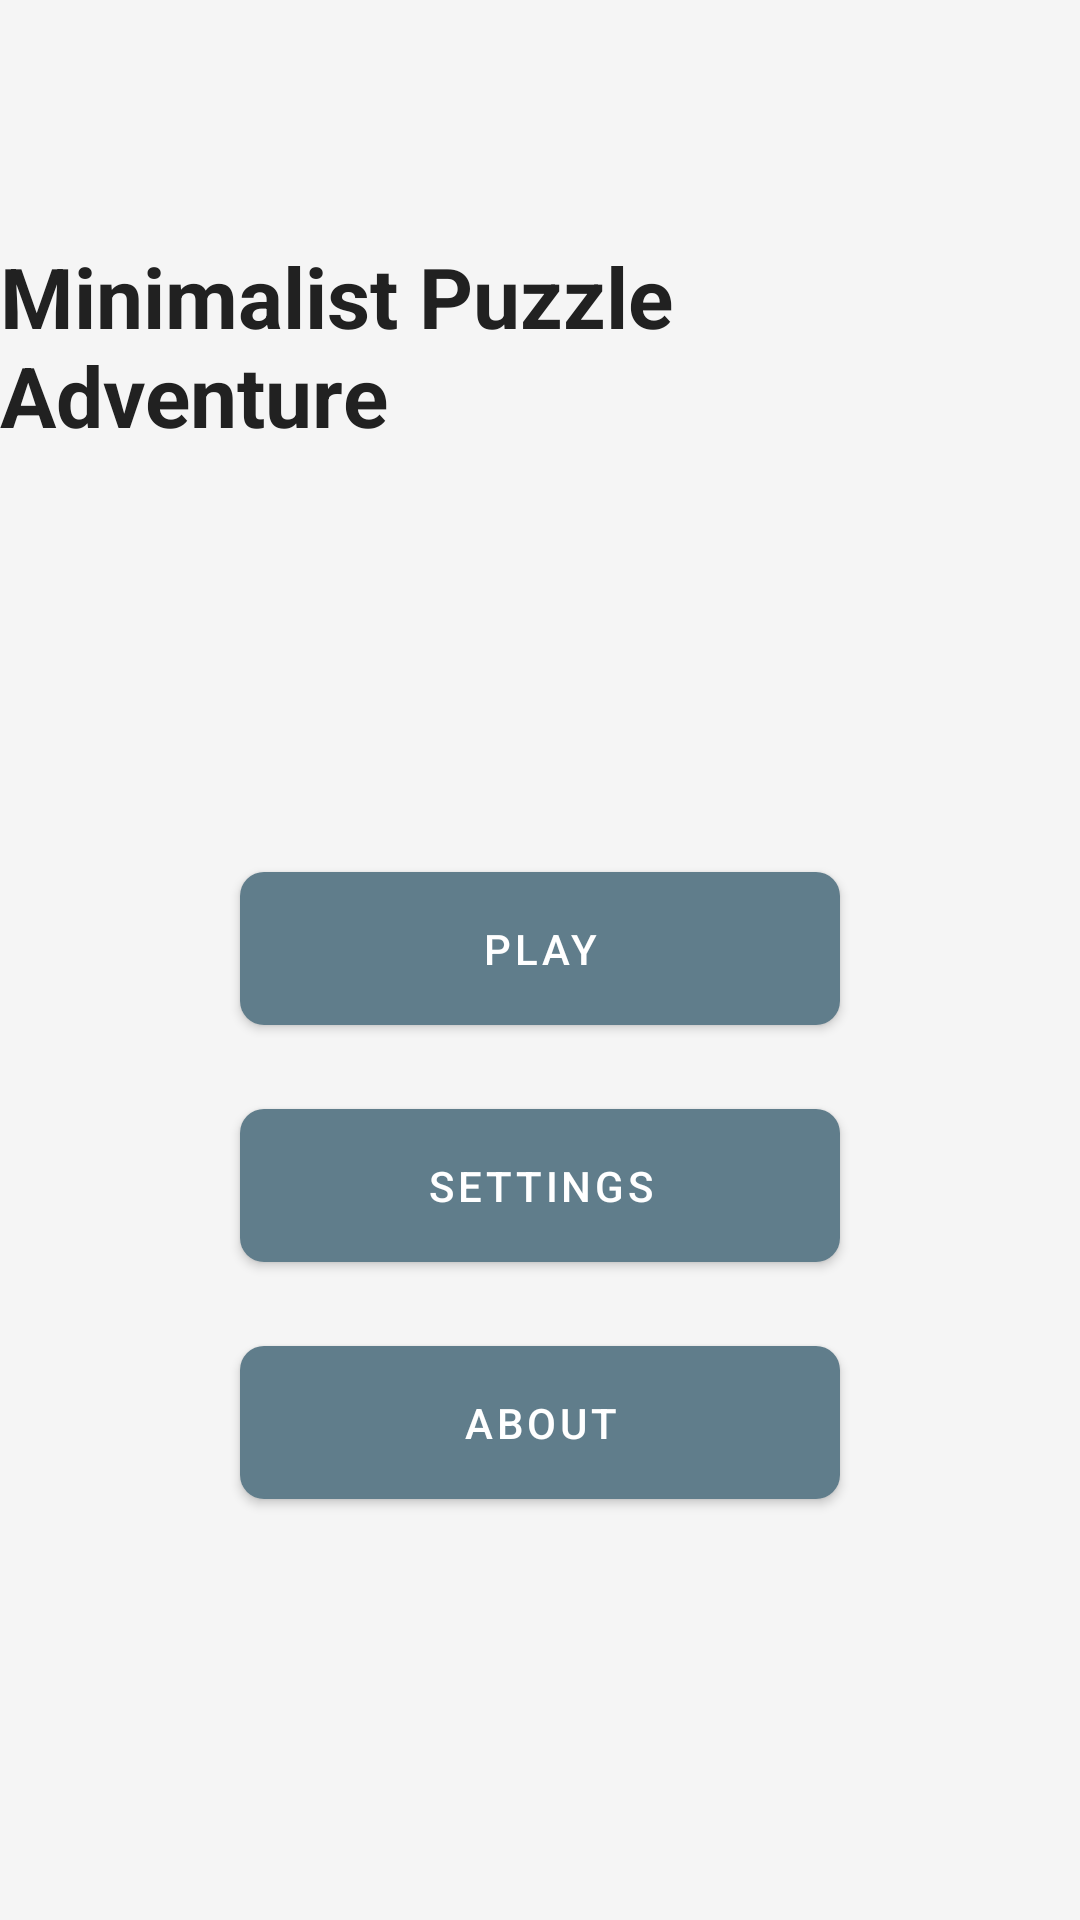

Reconstruct the res/layout file that produces this screen, plus the resources it refers to.
<!-- AndroidManifest.xml: activity theme Theme.MinimalistPuzzleAdventure.NoActionBar -->
<!-- res/layout/activity_main.xml -->
<?xml version="1.0" encoding="utf-8"?>
<androidx.constraintlayout.widget.ConstraintLayout xmlns:android="http://schemas.android.com/apk/res/android"
    xmlns:app="http://schemas.android.com/apk/res-auto"
    xmlns:tools="http://schemas.android.com/tools"
    android:layout_width="match_parent"
    android:layout_height="match_parent"
    android:background="@color/background"
    tools:context=".ui.MainActivity">

    <TextView
        android:id="@+id/title"
        android:layout_width="wrap_content"
        android:layout_height="wrap_content"
        android:layout_marginTop="80dp"
        android:text="@string/app_name"
        android:textColor="@color/text_primary"
        android:textSize="28sp"
        android:textStyle="bold"
        app:layout_constraintEnd_toEndOf="parent"
        app:layout_constraintStart_toStartOf="parent"
        app:layout_constraintTop_toTopOf="parent" />

    <LinearLayout
        android:layout_width="match_parent"
        android:layout_height="wrap_content"
        android:gravity="center"
        android:orientation="vertical"
        android:padding="32dp"
        app:layout_constraintBottom_toBottomOf="parent"
        app:layout_constraintEnd_toEndOf="parent"
        app:layout_constraintStart_toStartOf="parent"
        app:layout_constraintTop_toBottomOf="@+id/title">

        <com.google.android.material.button.MaterialButton
            android:id="@+id/btn_play"
            style="@style/MinimalistButton"
            android:layout_width="200dp"
            android:layout_height="wrap_content"
            android:layout_marginBottom="16dp"
            android:text="@string/play" />

        <com.google.android.material.button.MaterialButton
            android:id="@+id/btn_settings"
            style="@style/MinimalistButton"
            android:layout_width="200dp"
            android:layout_height="wrap_content"
            android:layout_marginBottom="16dp"
            android:text="@string/settings" />

        <com.google.android.material.button.MaterialButton
            android:id="@+id/btn_about"
            style="@style/MinimalistButton"
            android:layout_width="200dp"
            android:layout_height="wrap_content"
            android:text="@string/about" />

    </LinearLayout>

</androidx.constraintlayout.widget.ConstraintLayout>
<!-- resources referenced by this layout -->
<resources>
  <color name="background">#F5F5F5</color>
  <color name="text_primary">#212121</color>
  <string name="about">About</string>
  <string name="app_name">Minimalist Puzzle Adventure</string>
  <string name="play">Play</string>
  <string name="settings">Settings</string>
  <style name="MinimalistButton" parent="Widget.MaterialComponents.Button">
          <item name="android:textColor">@color/white</item>
          <item name="backgroundTint">@color/button_normal</item>
          <item name="android:padding">16dp</item>
          <item name="cornerRadius">8dp</item>
      </style>
  <style name="Theme.MinimalistPuzzleAdventure.NoActionBar">
          <item name="windowActionBar">false</item>
          <item name="windowNoTitle">true</item>
          <item name="android:windowFullscreen">true</item>
      </style>
  <color name="white">#FFFFFF</color>
  <color name="button_normal">#607D8B</color>
</resources>
